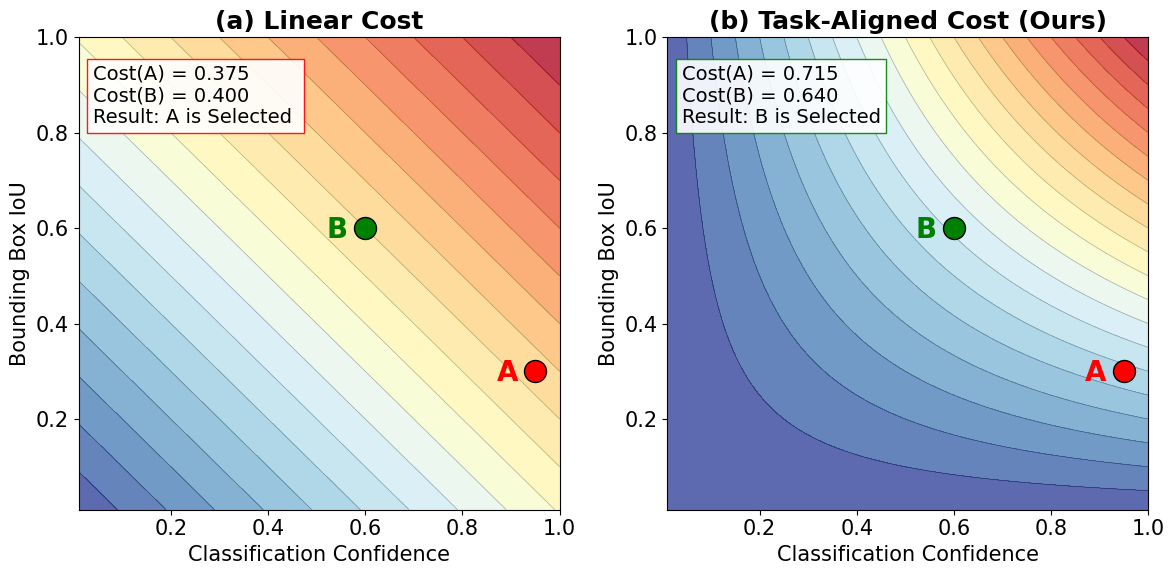

Recreate this plot in Python.
import numpy as np
import matplotlib.pyplot as plt

# 全局学术字体设置
plt.rcParams["font.family"] = "Times New Roman"
plt.rcParams["font.size"] = 15


def plot_cost_competition():
    # 生成网格数据 (X: Cls, Y: IoU)
    cls_scores = np.linspace(0.01, 1.0, 200)
    ious = np.linspace(0.01, 1.0, 200)
    X, Y = np.meshgrid(cls_scores, ious)

    # 1. 传统线性 Cost (越低越好，模拟原版加权求和)
    linear_cost = 0.5 * (1 - X) + 0.5 * (1 - Y)

    # 2. 本文的高阶对齐 Cost (越低越好，模拟高阶乘积)
    nonlinear_cost = 1 - (X * Y)

    # 定义两个竞争点
    pt_A = {'cls': 0.95, 'iou': 0.30, 'color': 'red'}
    pt_B = {'cls': 0.60, 'iou': 0.60, 'color': 'green'}

    # 计算两个点在两种机制下的实际 Cost
    cost_lin_A = 0.5 * (1 - pt_A['cls']) + 0.5 * (1 - pt_A['iou'])  # 0.375
    cost_lin_B = 0.5 * (1 - pt_B['cls']) + 0.5 * (1 - pt_B['iou'])  # 0.400

    cost_non_A = 1 - (pt_A['cls'] * pt_A['iou'])  # 0.715
    cost_non_B = 1 - (pt_B['cls'] * pt_B['iou'])  # 0.640

    fig, axes = plt.subplots(1, 2, figsize=(12, 6))

    # ======= 左图：线性匹配代价 =======
    ax = axes[0]
    # 使用RdYlBu颜色映射，深蓝色代表低Cost(好)，深红色代表高Cost(差)
    CS1 = ax.contourf(X, Y, linear_cost, levels=20, cmap='RdYlBu', alpha=0.8)
    ax.contour(X, Y, linear_cost, levels=20, colors='black', linewidths=0.5, alpha=0.3)

    # 标出 A 和 B (把字母标在点的前面)
    ax.scatter([pt_A['cls']], [pt_A['iou']], color=pt_A['color'], s=250, marker='o', edgecolors='black', zorder=5)
    ax.text(pt_A['cls'] - 0.08, pt_A['iou'] - 0.02, 'A', color='red', fontsize=20, fontweight='bold', zorder=6)

    ax.scatter([pt_B['cls']], [pt_B['iou']], color=pt_B['color'], s=250, marker='o', edgecolors='black', zorder=5)
    ax.text(pt_B['cls'] - 0.08, pt_B['iou'] - 0.02, 'B', color='green', fontsize=20, fontweight='bold', zorder=6)

    # 左上角文本框
    text_lin = (f"Cost(A) = {cost_lin_A:.3f}\n"
                f"Cost(B) = {cost_lin_B:.3f}\n"
                f"Result: A is Selected ")
    ax.text(0.04, 0.82, text_lin, fontsize=14, bbox=dict(facecolor='white', alpha=0.9, edgecolor='red'))

    ax.set_title("(a) Linear Cost", fontweight='bold')
    ax.set_xlabel("Classification Confidence")
    ax.set_ylabel("Bounding Box IoU")

    # ======= 右图：高阶任务对齐度量 =======
    ax = axes[1]
    CS2 = ax.contourf(X, Y, nonlinear_cost, levels=20, cmap='RdYlBu', alpha=0.8)
    ax.contour(X, Y, nonlinear_cost, levels=20, colors='black', linewidths=0.5, alpha=0.3)

    # 标出 A 和 B (把字母标在点的前面)
    ax.scatter([pt_A['cls']], [pt_A['iou']], color=pt_A['color'], s=250, marker='o', edgecolors='black', zorder=5)
    ax.text(pt_A['cls'] - 0.08, pt_A['iou'] - 0.02, 'A', color='red', fontsize=20, fontweight='bold', zorder=6)

    ax.scatter([pt_B['cls']], [pt_B['iou']], color=pt_B['color'], s=250, marker='o', edgecolors='black', zorder=5)
    ax.text(pt_B['cls'] - 0.08, pt_B['iou'] - 0.02, 'B', color='green', fontsize=20, fontweight='bold', zorder=6)

    # 左上角文本框
    text_non = (f"Cost(A) = {cost_non_A:.3f}\n"
                f"Cost(B) = {cost_non_B:.3f}\n"
                f"Result: B is Selected")
    ax.text(0.04, 0.82, text_non, fontsize=14, bbox=dict(facecolor='white', alpha=0.9, edgecolor='green'))

    ax.set_title("(b) Task-Aligned Cost (Ours)", fontweight='bold')
    ax.set_xlabel("Classification Confidence")
    ax.set_ylabel("Bounding Box IoU")

    plt.tight_layout()
    plt.savefig("Figure3_2_Cost_Competition.jpg", dpi=300)
    plt.show()


if __name__ == "__main__":
    plot_cost_competition()
